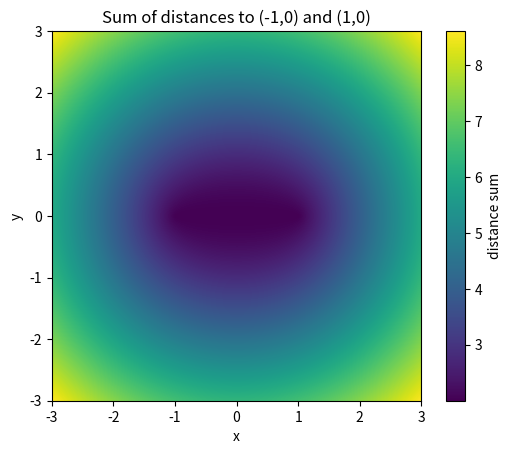

This figure's Python source:
import numpy as np
import matplotlib.pyplot as plt

# funkcja
def distance_sum(x, y):
    return np.sqrt((x + 1)**2 + y**2) + np.sqrt((x - 1)**2 + y**2)

# siatka punktów (grid)
x = np.linspace(-3, 3, 400)
y = np.linspace(-3, 3, 400)

X, Y = np.meshgrid(x, y)

# wartości funkcji
Z = distance_sum(X, Y)

# wizualizacja
plt.imshow(Z, extent=[-3, 3, -3, 3], origin='lower')
plt.colorbar(label="distance sum")
plt.title("Sum of distances to (-1,0) and (1,0)")
plt.xlabel("x")
plt.ylabel("y")

plt.show()
